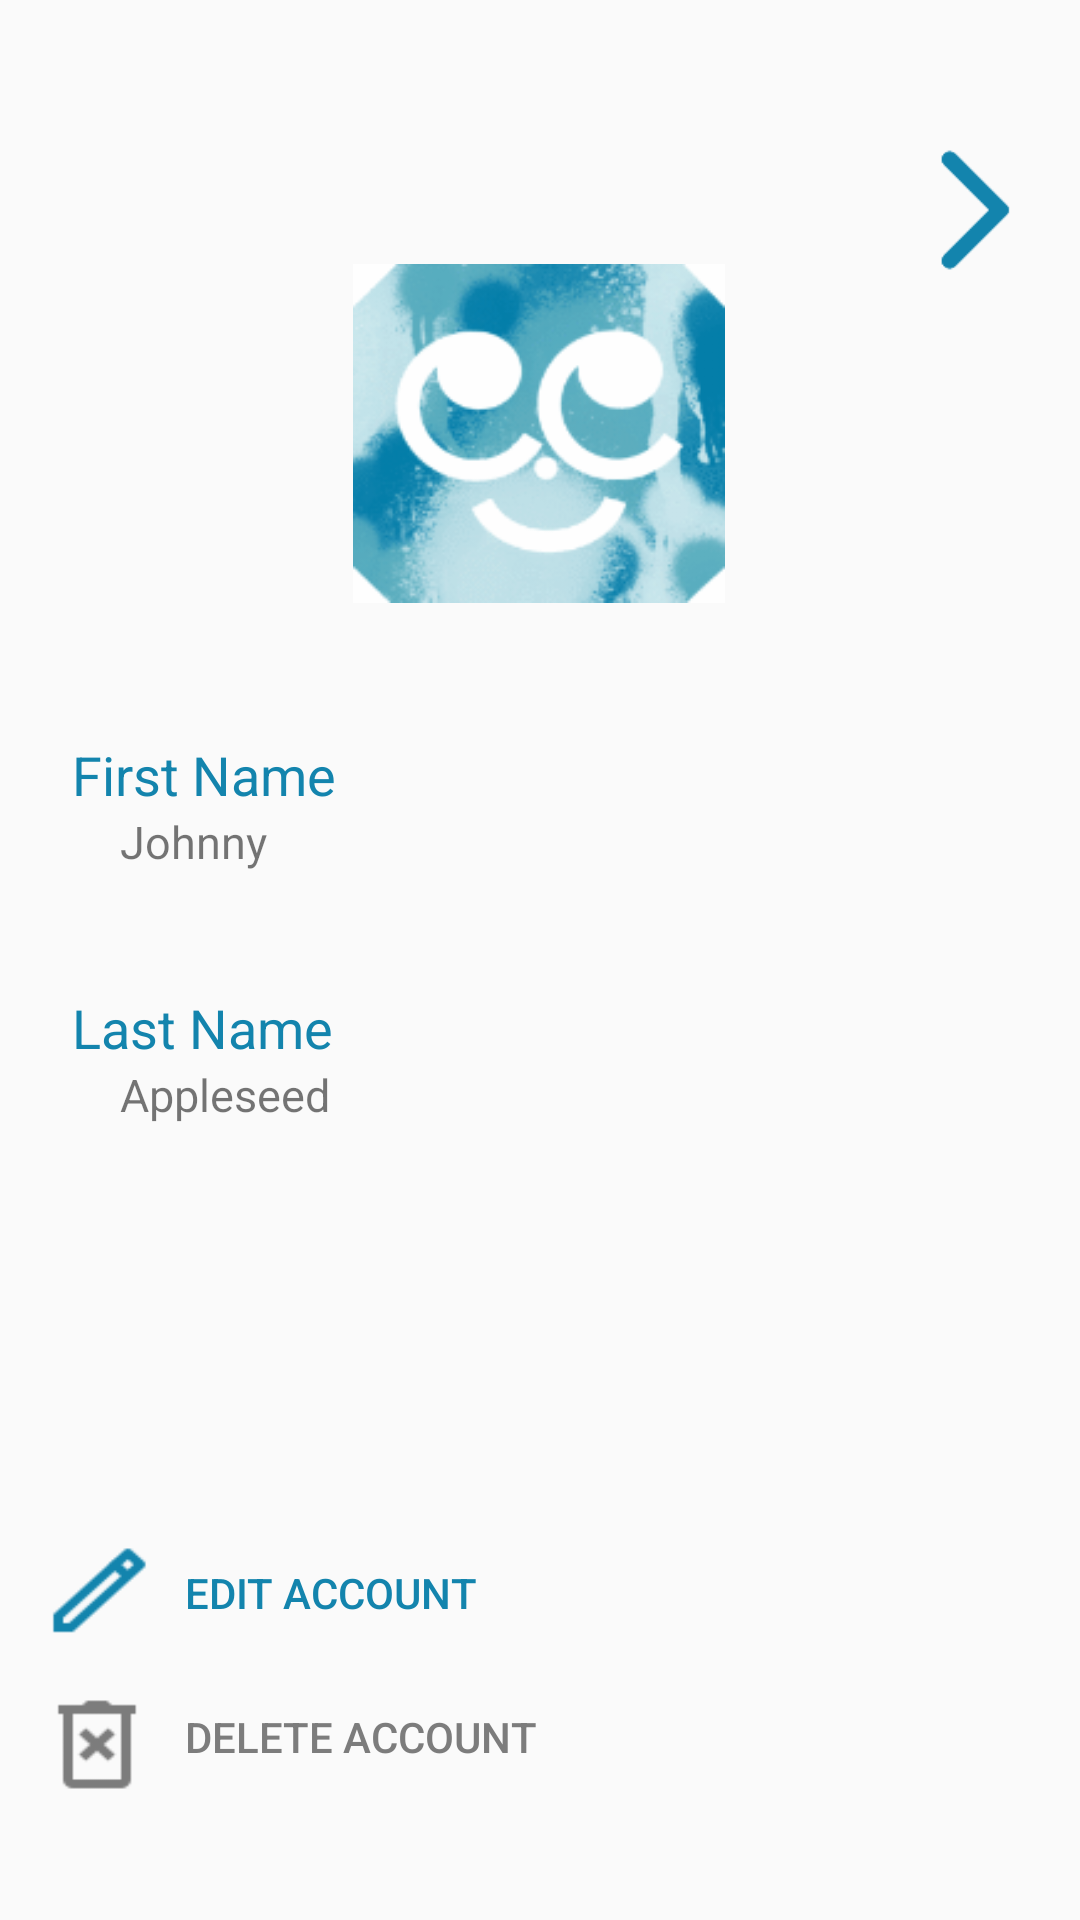

Write the Android layout XML for this screen, with the resource values it uses.
<!-- AndroidManifest.xml: application theme AppTheme -->
<!-- res/layout/activity_profile.xml -->
<?xml version="1.0" encoding="utf-8"?>
<androidx.constraintlayout.widget.ConstraintLayout xmlns:android="http://schemas.android.com/apk/res/android"
    xmlns:app="http://schemas.android.com/apk/res-auto"
    xmlns:tools="http://schemas.android.com/tools"
    android:layout_width="match_parent"
    android:layout_height="match_parent"
    tools:context=".ProfileActivity">

    <LinearLayout
        android:id="@+id/linearLayout"
        android:layout_width="match_parent"
        android:layout_height="wrap_content"
        android:orientation="vertical"
        android:paddingLeft="20dp"
        android:paddingRight="20dp"
        app:layout_constraintBottom_toBottomOf="parent"
        app:layout_constraintEnd_toEndOf="parent"
        app:layout_constraintHorizontal_bias="0.0"
        app:layout_constraintStart_toStartOf="parent"
        app:layout_constraintTop_toBottomOf="@+id/imageView"
        app:layout_constraintVertical_bias="0.129">

        <RelativeLayout
            android:layout_width="match_parent"
            android:layout_height="wrap_content"
            android:gravity="center"
            android:orientation="horizontal">

            <LinearLayout
                android:layout_width="wrap_content"
                android:layout_height="wrap_content"
                android:layout_alignParentStart="true"
                android:orientation="vertical" />

        </RelativeLayout>

        <Space
            android:layout_width="match_parent"
            android:layout_height="10dp" />

        <RelativeLayout
            android:layout_width="match_parent"
            android:layout_height="wrap_content"
            android:gravity="center"
            android:orientation="horizontal">

            <LinearLayout
                android:layout_width="match_parent"
                android:layout_height="wrap_content"
                android:orientation="vertical">

                <TextView
                    android:id="@+id/FirstNameLabel"
                    android:layout_width="match_parent"
                    android:layout_height="wrap_content"
                    android:layout_marginStart="4dp"
                    android:text="First Name"
                    android:textColor="@color/colorPrimary"
                    android:textSize="18sp" />

                <TextView
                    android:id="@+id/FirstNameField"
                    android:layout_width="match_parent"
                    android:layout_height="50dp"
                    android:layout_marginStart="0dp"
                    android:ems="10"
                    android:inputType="textPersonName"
                    android:paddingLeft="20dp"
                    android:paddingRight="20dp"
                    android:text="Johnny"
                    android:textSize="15sp" />

            </LinearLayout>
        </RelativeLayout>

        <Space
            android:layout_width="match_parent"
            android:layout_height="10dp" />

        <RelativeLayout
            android:layout_width="match_parent"
            android:layout_height="wrap_content"
            android:gravity="center"
            android:orientation="horizontal">

            <LinearLayout
                android:layout_width="match_parent"
                android:layout_height="wrap_content"
                android:orientation="vertical">

                <TextView
                    android:id="@+id/LastNameLabel"
                    android:layout_width="match_parent"
                    android:layout_height="wrap_content"
                    android:layout_marginStart="4dp"
                    android:text="Last Name"
                    android:textColor="@color/colorPrimary"
                    android:textSize="18sp" />

                <TextView
                    android:id="@+id/LastNameField"
                    android:layout_width="match_parent"
                    android:layout_height="50dp"
                    android:layout_marginStart="0dp"
                    android:ems="10"
                    android:inputType="textPersonName"
                    android:paddingLeft="20dp"
                    android:paddingRight="20dp"
                    android:text="Appleseed"
                    android:textSize="15sp" />

            </LinearLayout>
        </RelativeLayout>

    </LinearLayout>

    <ImageView
        android:id="@+id/imageView"
        android:layout_width="124dp"
        android:layout_height="113dp"
        android:layout_marginTop="88dp"
        app:layout_constraintEnd_toEndOf="parent"
        app:layout_constraintHorizontal_bias="0.498"
        app:layout_constraintStart_toStartOf="parent"
        app:layout_constraintTop_toTopOf="parent"
        android:background="@drawable/reseept_profile_blue_min" />

    <ImageButton
        android:id="@+id/ProfileReturnButton"
        android:layout_width="50dp"
        android:layout_height="50dp"
        android:layout_marginTop="44dp"
        app:layout_constraintBottom_toTopOf="@+id/linearLayout"
        app:layout_constraintEnd_toEndOf="parent"
        app:layout_constraintHorizontal_bias="0.846"
        app:layout_constraintStart_toEndOf="@+id/imageView"
        app:layout_constraintTop_toTopOf="parent"
        app:layout_constraintVertical_bias="0.006"
        android:background="@drawable/arrow_blue" />

    <LinearLayout
        android:layout_width="398dp"
        android:layout_height="101dp"
        android:orientation="vertical"
        android:paddingLeft="20dp"
        android:paddingRight="20dp"
        app:layout_constraintBottom_toBottomOf="parent"
        app:layout_constraintEnd_toEndOf="parent"
        app:layout_constraintHorizontal_bias="0.461"
        app:layout_constraintStart_toStartOf="parent"
        app:layout_constraintTop_toBottomOf="@+id/linearLayout"
        app:layout_constraintVertical_bias="0.761">

        <LinearLayout
            android:id="@+id/edit_linearlayout"
            android:layout_width="match_parent"
            android:layout_height="wrap_content"
            android:clickable="true"
            android:orientation="horizontal"
            android:paddingLeft="10dp"
            android:weightSum="9">

            <ImageView
                android:id="@+id/imageView2"
                android:layout_width="0dp"
                android:layout_height="35dp"
                android:layout_gravity="center"
                android:layout_weight="1"
                android:background="@drawable/edit_account"
                android:clickable="false" />

            <Button
                android:id="@+id/ResetPassCancelButton"
                android:layout_width="0dp"
                android:layout_height="wrap_content"
                android:layout_weight="8"
                android:background="#00FFFFFF"
                android:clickable="false"
                android:paddingLeft="10dp"
                android:text="Edit Account"
                android:textAlignment="textStart"
                android:textColor="#1384AD" />
        </LinearLayout>

        <LinearLayout
            android:id="@+id/delete_linearlayout"
            android:layout_width="match_parent"
            android:layout_height="match_parent"
            android:clickable="true"
            android:orientation="horizontal"
            android:paddingLeft="10dp"
            android:weightSum="9">

            <ImageView
                android:id="@+id/imageView3"
                android:layout_width="0dp"
                android:layout_height="35dp"
                android:layout_gravity="center"
                android:layout_weight="1"
                android:background="@drawable/delete_account_gray"
                android:clickable="false" />

            <Button
                android:id="@+id/ResetPassConfirmButton"
                android:layout_width="0dp"
                android:layout_height="wrap_content"
                android:layout_weight="8"
                android:background="#00FFFFFF"
                android:clickable="false"
                android:paddingLeft="10dp"
                android:text="Delete Account"
                android:textAlignment="textStart"
                android:textColor="#7C7C7C" />

        </LinearLayout>

    </LinearLayout>

</androidx.constraintlayout.widget.ConstraintLayout>
<!-- resources referenced by this layout -->
<resources>
  <color name="colorPrimary">#1384AD</color>
  <!-- drawable arrow_blue: png bitmap (drawable, 931 bytes) -->
  <!-- drawable delete_account_gray: png bitmap (drawable, 622 bytes) -->
  <!-- drawable edit_account: png bitmap (drawable, 606 bytes) -->
  <!-- drawable reseept_profile_blue_min: png bitmap (drawable, 14626 bytes) -->
  <style name="AppTheme" parent="Theme.AppCompat.Light.NoActionBar">
          
          <item name="colorPrimary">@color/colorPrimary</item>
          <item name="colorPrimaryDark">@color/colorPrimaryDark</item>
          <item name="colorAccent">@color/colorAccent</item>
          <item name="android:windowNoTitle">true</item>
          <item name="android:windowTranslucentStatus">true</item>
      </style>
  <color name="colorPrimaryDark">#F5F5F5</color>
  <color name="colorAccent">#D81B60</color>
</resources>
